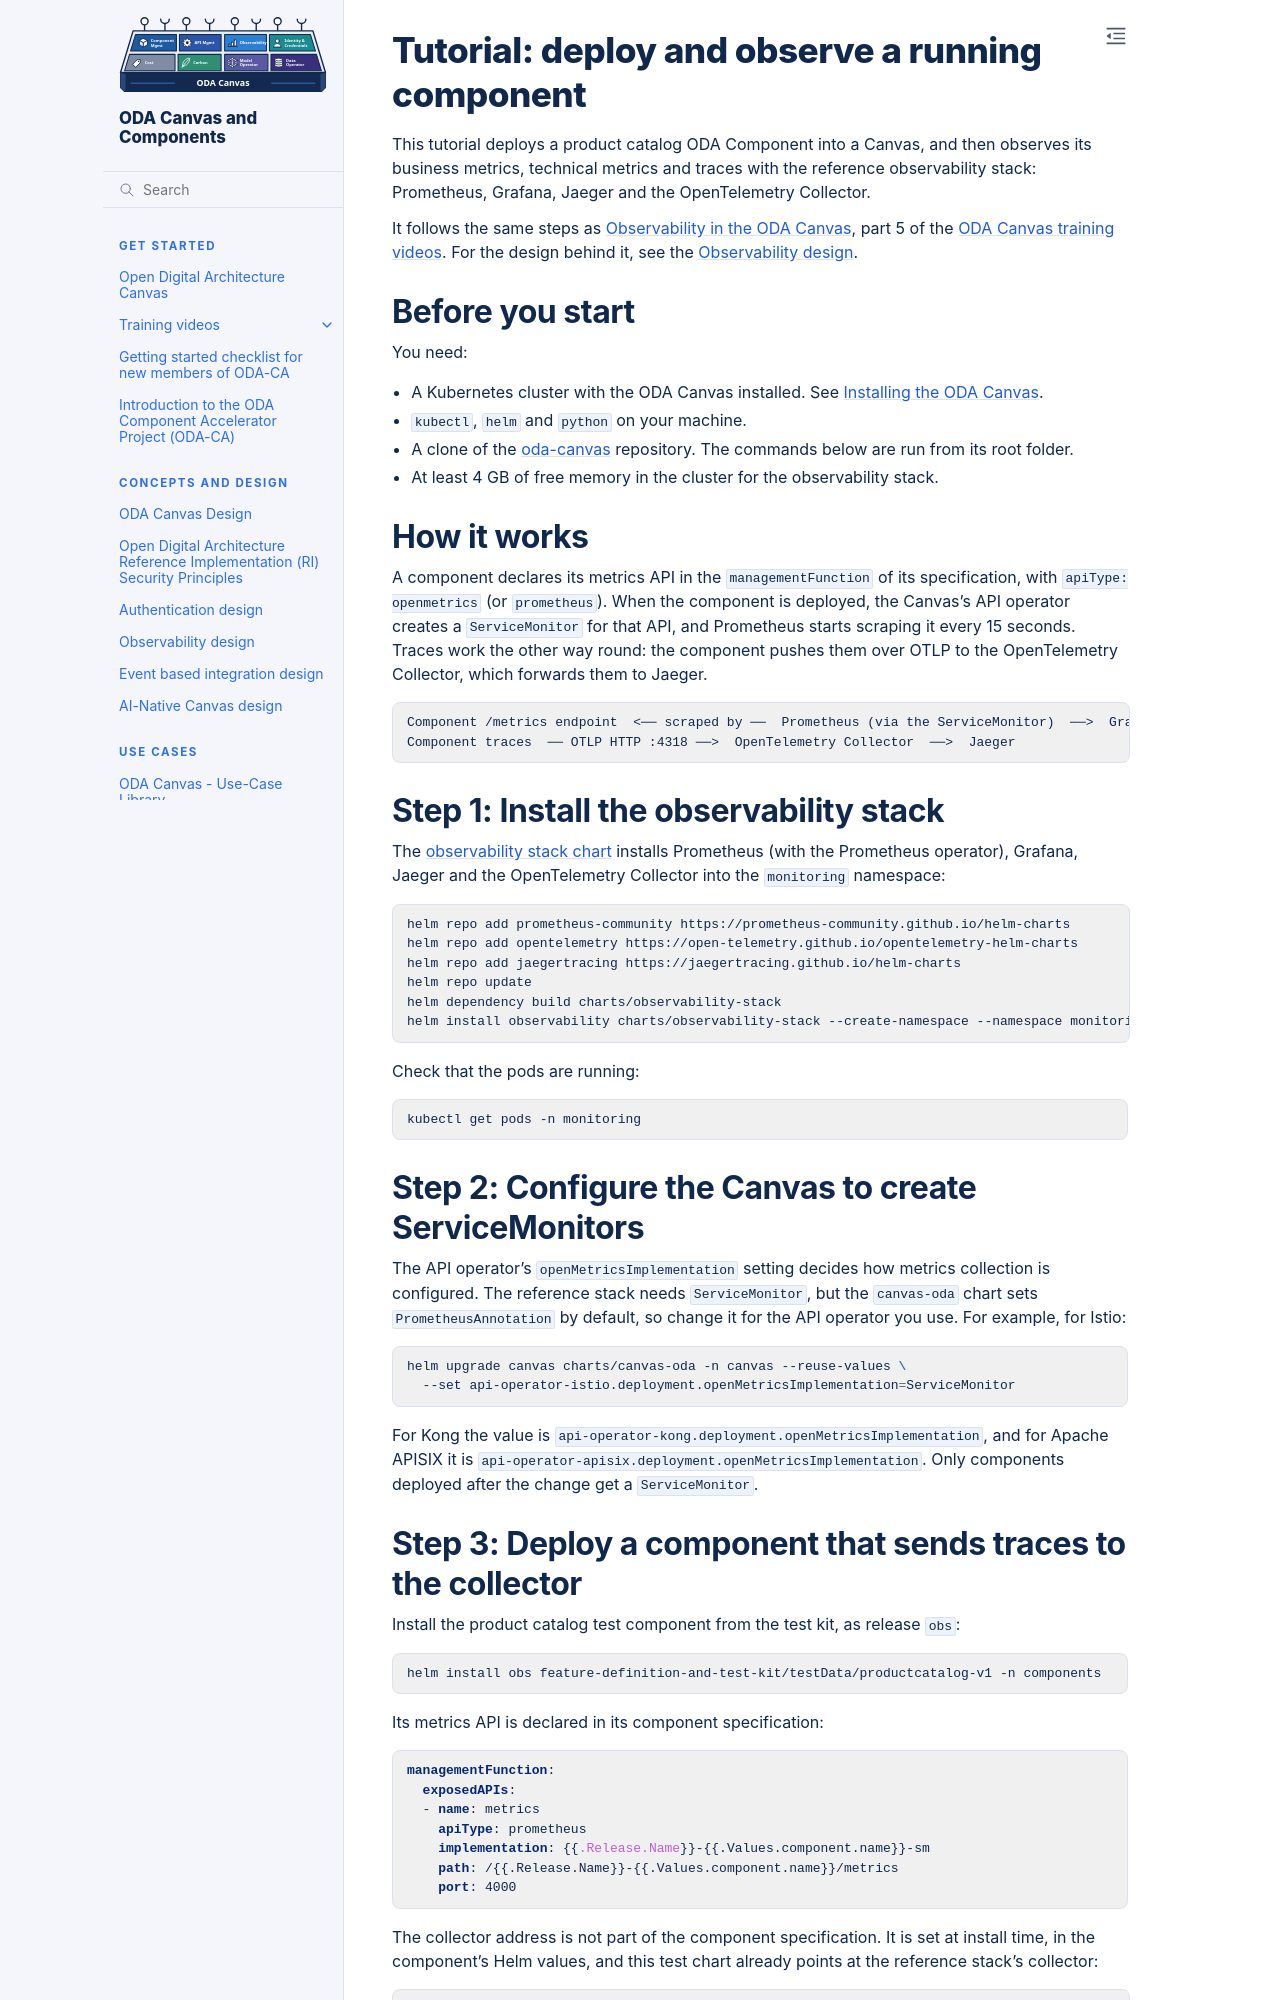

repository: tmforum-oda/oda-ca-docs · page: docs/Observability-Tutorial/README.html · generator: sphinx

# Tutorial: deploy and observe a running component

This tutorial deploys a product catalog ODA Component into a Canvas, and then observes its business metrics, technical metrics and traces with the reference observability stack: Prometheus, Grafana, Jaeger and the OpenTelemetry Collector.

It follows the same steps as [Observability in the ODA Canvas](https://youtu.be/3Mcv0oc-0rs), part 5 of the [ODA Canvas training videos](../training-videos/part-5.md). For the design behind it, see the [Observability design](../../canvas/Observability-design.md).

## Before you start

You need:

* A Kubernetes cluster with the ODA Canvas installed. See [Installing the ODA Canvas](../../canvas/installation/README.md).
* `kubectl`, `helm` and `python` on your machine.
* A clone of the [oda-canvas](https://github.com/tmforum-oda/oda-canvas) repository. The commands below are run from its root folder.
* At least 4 GB of free memory in the cluster for the observability stack.

## How it works

A component declares its metrics API in the `managementFunction` of its specification, with `apiType: openmetrics` (or `prometheus`). When the component is deployed, the Canvas's API operator creates a `ServiceMonitor` for that API, and Prometheus starts scraping it every 15 seconds. Traces work the other way round: the component pushes them over OTLP to the OpenTelemetry Collector, which forwards them to Jaeger.

```
Component /metrics endpoint  <── scraped by ──  Prometheus (via the ServiceMonitor)  ──>  Grafana
Component traces  ── OTLP HTTP :4318 ──>  OpenTelemetry Collector  ──>  Jaeger
```

## Step 1: Install the observability stack

The [observability stack chart](../../canvas/charts/observability-stack/README.md) installs Prometheus (with the Prometheus operator), Grafana, Jaeger and the OpenTelemetry Collector into the `monitoring` namespace:

```bash
helm repo add prometheus-community https://prometheus-community.github.io/helm-charts
helm repo add opentelemetry https://open-telemetry.github.io/opentelemetry-helm-charts
helm repo add jaegertracing https://jaegertracing.github.io/helm-charts
helm repo update
helm dependency build charts/observability-stack
helm install observability charts/observability-stack --create-namespace --namespace monitoring
```

Check that the pods are running:

```bash
kubectl get pods -n monitoring
```

## Step 2: Configure the Canvas to create ServiceMonitors

The API operator's `openMetricsImplementation` setting decides how metrics collection is configured. The reference stack needs `ServiceMonitor`, but the `canvas-oda` chart sets `PrometheusAnnotation` by default, so change it for the API operator you use. For example, for Istio:

```bash
helm upgrade canvas charts/canvas-oda -n canvas --reuse-values \
  --set api-operator-istio.deployment.openMetricsImplementation=ServiceMonitor
```

For Kong the value is `api-operator-kong.deployment.openMetricsImplementation`, and for Apache APISIX it is `api-operator-apisix.deployment.openMetricsImplementation`. Only components deployed after the change get a `ServiceMonitor`.
